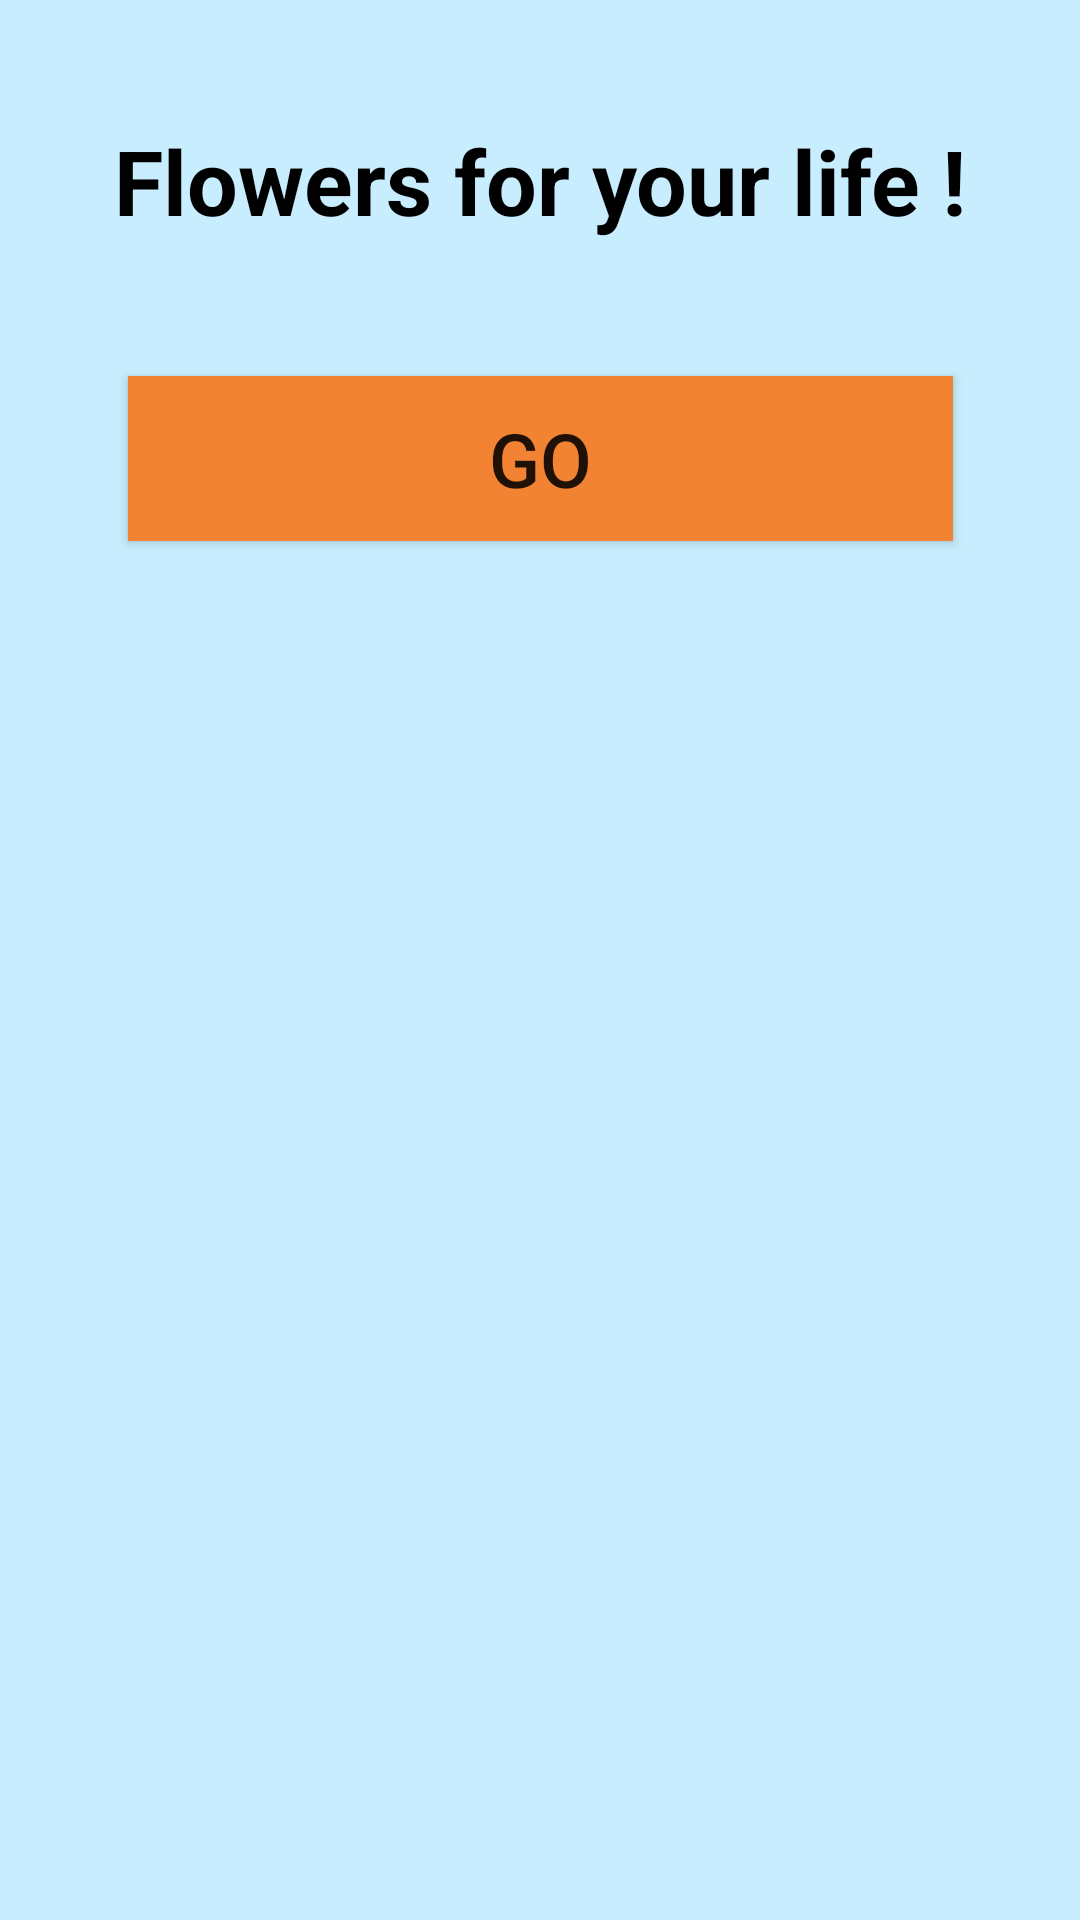

The Android layout XML behind this screen, and the referenced resources:
<!-- AndroidManifest.xml: application theme Theme.Lab02_Animation_NVHung -->
<!-- res/layout/activity_main1.xml -->
<?xml version="1.0" encoding="utf-8"?>
<androidx.constraintlayout.widget.ConstraintLayout xmlns:android="http://schemas.android.com/apk/res/android"
    xmlns:app="http://schemas.android.com/apk/res-auto"
    xmlns:tools="http://schemas.android.com/tools"
    android:layout_width="match_parent"
    android:layout_height="match_parent"
    android:background="#C8EDFE"
    tools:context=".MainActivity1">

    <ImageView
        android:id="@+id/imgBack"
        android:layout_width="wrap_content"
        android:layout_height="wrap_content"
        android:src="@drawable/remove_bg"
        app:layout_constraintStart_toStartOf="parent"
        app:layout_constraintEnd_toEndOf="parent"
        app:layout_constraintTop_toTopOf="parent"
        android:layout_marginTop="5dp"
        android:layout_marginLeft="5dp"
        android:layout_marginRight="5dp"></ImageView>
    <TextView
        android:id="@+id/tvFlower"
        android:layout_width="wrap_content"
        android:layout_height="wrap_content"
        android:text="Flowers for your life !"
        app:layout_constraintTop_toBottomOf="@id/imgBack"
        android:textColor="@color/black"
        android:textSize="30sp"
        android:textStyle="bold"
        app:layout_constraintStart_toStartOf="parent"
        app:layout_constraintEnd_toEndOf="parent"
        android:layout_marginTop="35dp"></TextView>

    <Button
        android:id="@+id/btnGo"
        android:layout_width="275dp"
        android:layout_height="55dp"
        android:layout_marginTop="45dp"
        android:background="#F18332"
        android:text="GO"
        android:textSize="25sp"
        app:backgroundTint="#F18332"
        app:layout_constraintEnd_toEndOf="parent"
        app:layout_constraintStart_toStartOf="parent"
        app:layout_constraintTop_toBottomOf="@id/tvFlower"></Button>


</androidx.constraintlayout.widget.ConstraintLayout>
<!-- resources referenced by this layout -->
<resources>
  <style name="Theme.Lab02_Animation_NVHung" parent="Theme.MaterialComponents.DayNight.DarkActionBar">
          
          <item name="colorPrimary">@color/purple_500</item>
          <item name="colorPrimaryVariant">@color/purple_700</item>
          <item name="colorOnPrimary">@color/white</item>
          
          <item name="colorSecondary">@color/teal_200</item>
          <item name="colorSecondaryVariant">@color/teal_700</item>
          <item name="colorOnSecondary">@color/black</item>
          
          <item name="android:statusBarColor" tools:targetApi="l">?attr/colorPrimaryVariant</item>
          
      </style>
  <!-- not gathered from this repository: default colours our renderer supplied (Android Studio template values) -->
  <color name="purple_500">#FF6200EE</color>
  <color name="purple_700">#FF3700B3</color>
  <color name="teal_200">#FF03DAC5</color>
  <color name="teal_700">#FF018786</color>
  <color name="black">#FF000000</color>
  <color name="white">#FFFFFFFF</color>
</resources>
